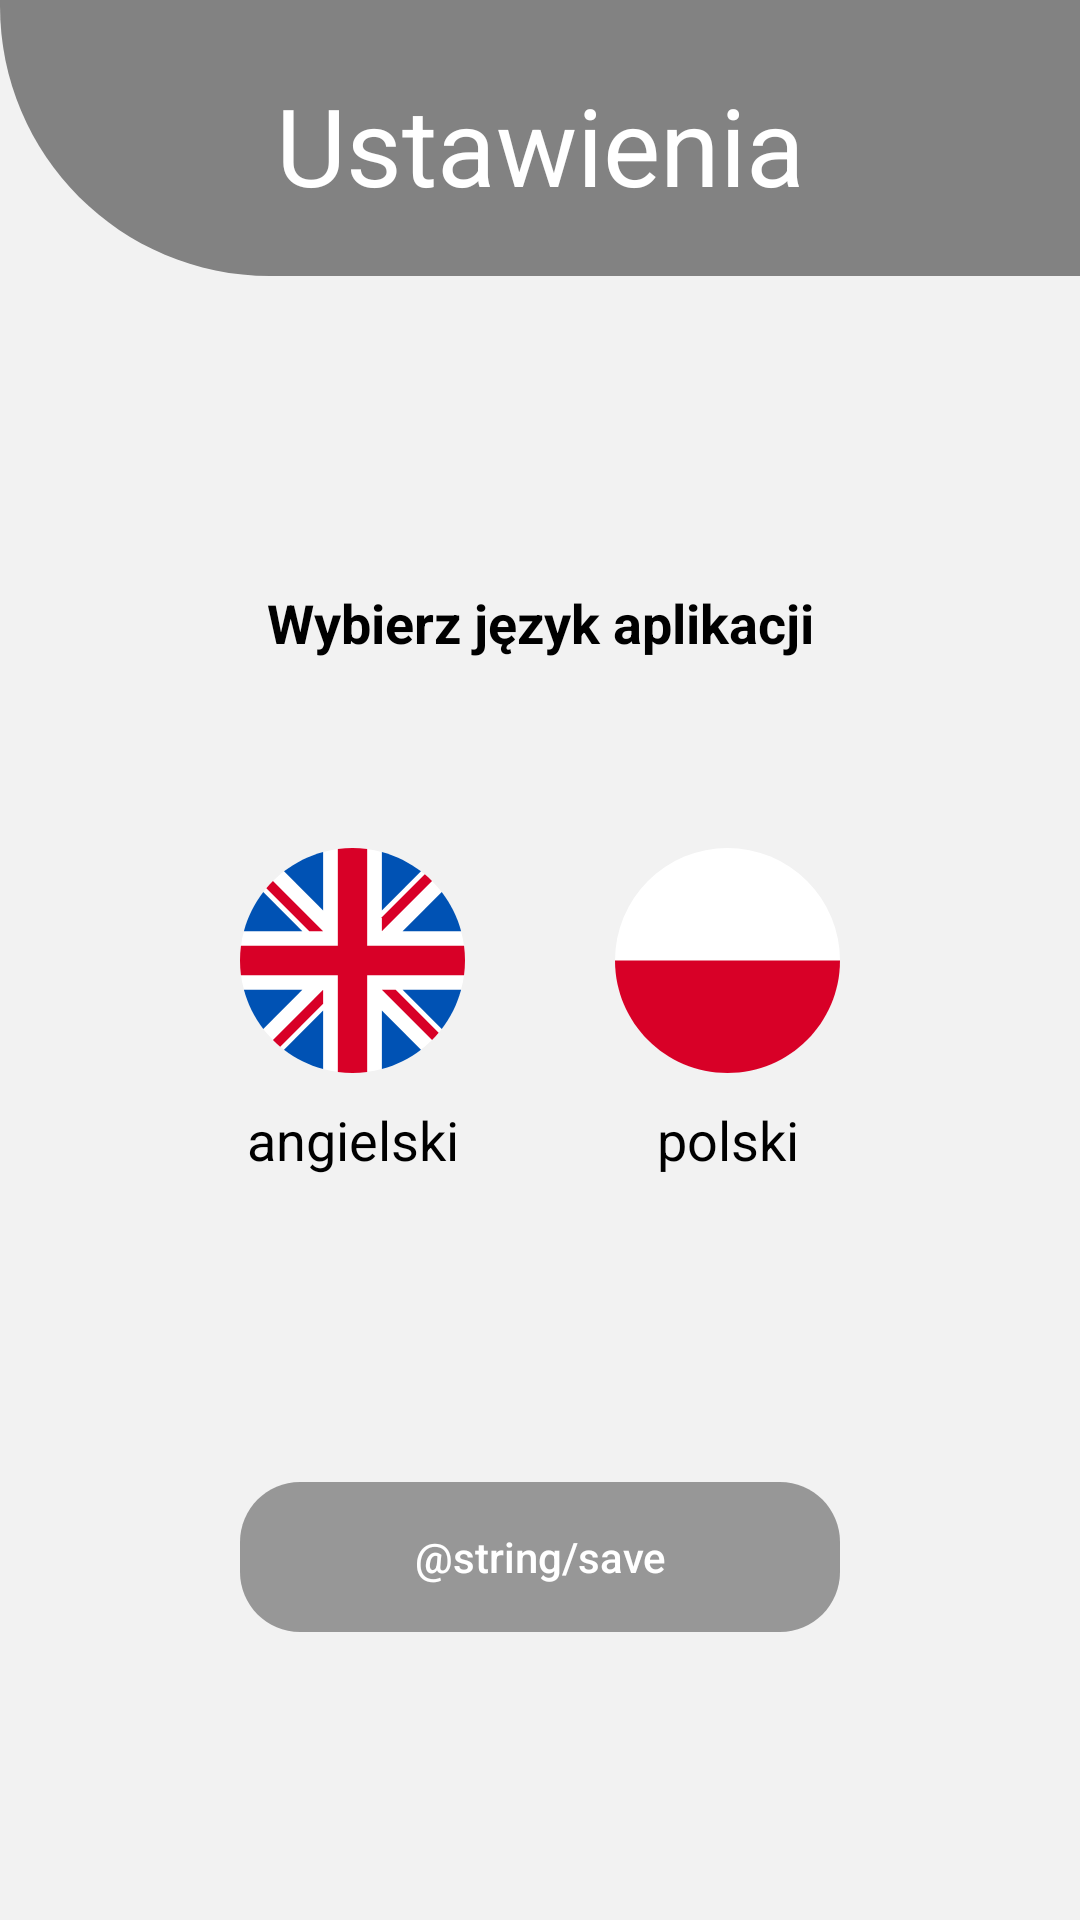

Produce the Android XML layout that renders to this screen, including the resource entries it uses.
<!-- AndroidManifest.xml: application theme AppTheme -->
<!-- res/layout/activity_settings.xml -->
<?xml version="1.0" encoding="utf-8"?>
<androidx.constraintlayout.widget.ConstraintLayout
    xmlns:android="http://schemas.android.com/apk/res/android"
    xmlns:tools="http://schemas.android.com/tools"
    xmlns:app="http://schemas.android.com/apk/res-auto"
    android:layout_width="match_parent"
    android:layout_height="match_parent"
    android:background="@drawable/background_grey"
    tools:context=".SettingsActivity">


    <ImageView
        android:id="@+id/english"
        android:layout_width="75dp"
        android:layout_height="75dp"
        android:clickable="true"
        app:layout_constraintBottom_toBottomOf="parent"
        app:layout_constraintEnd_toEndOf="parent"
        app:layout_constraintStart_toStartOf="parent"
        app:layout_constraintTop_toTopOf="parent"
        android:layout_marginRight="125dp"
        app:srcCompat="@drawable/ic_united_kingdom" />

    <ImageView
        android:id="@+id/polish"
        android:layout_width="75dp"
        android:layout_height="75dp"
        android:clickable="true"
        app:layout_constraintBottom_toBottomOf="parent"
        app:layout_constraintEnd_toEndOf="parent"
        app:layout_constraintStart_toStartOf="parent"
        app:layout_constraintTop_toTopOf="parent"
        android:layout_marginLeft="125dp"
        app:srcCompat="@drawable/ic_poland"/>


    <TextView
        android:id="@+id/textView9"
        android:layout_width="wrap_content"
        android:layout_height="30dp"
        android:text="@string/english"
        android:textAlignment="center"
        android:textColor="#000000"
        android:textSize="18sp"
        app:layout_constraintEnd_toEndOf="parent"
        app:layout_constraintStart_toStartOf="parent"
        android:layout_marginRight="125dp"
        android:layout_marginTop="10dp"
        app:layout_constraintTop_toBottomOf="@+id/english" />

    <TextView
        android:id="@+id/textView10"
        android:layout_width="wrap_content"
        android:layout_height="wrap_content"
        android:text="@string/polish"
        android:textAlignment="center"
        android:textColor="#000000"
        android:textSize="18sp"
        app:layout_constraintEnd_toEndOf="parent"
        app:layout_constraintStart_toStartOf="parent"
        android:layout_marginLeft="125dp"
        android:layout_marginTop="10dp"
        app:layout_constraintTop_toBottomOf="@+id/polish" />

    <TextView
        android:id="@+id/textView8"
        android:layout_width="match_parent"
        android:layout_height="50dp"
        android:gravity="center"
        android:text="@string/settings_description"
        android:textAlignment="center"
        android:textColor="#000000"
        android:textSize="18sp"
        android:textStyle="bold"
        android:layout_marginBottom="50dp"
        app:layout_constraintBottom_toTopOf="@+id/polish"
        app:layout_constraintEnd_toEndOf="parent"
        app:layout_constraintStart_toStartOf="parent" />

    <TextView
        android:id="@+id/textView7"
        android:layout_width="wrap_content"
        android:layout_height="wrap_content" android:layout_marginTop="24dp"
        android:text="@string/menu_settings" android:textAlignment="center"
        android:textColor="#FFFFFF" android:textSize="36sp"
        app:layout_constraintEnd_toEndOf="parent" app:layout_constraintStart_toStartOf="parent"
        app:layout_constraintTop_toTopOf="parent"/>

    <Button
        style="?android:attr/borderlessButtonStyle"
        android:layout_width="wrap_content"
        android:layout_height="wrap_content"
        android:background="@drawable/button_grey"
        android:capitalize="none"
        android:onClick="save"
        android:text="@string/save"
        android:textAlignment="center"
        android:textAllCaps="false"
        android:textColor="#FFFFFF" app:layout_constraintBottom_toBottomOf="parent"
        app:layout_constraintEnd_toEndOf="parent" app:layout_constraintStart_toStartOf="parent"
        app:layout_constraintTop_toBottomOf="@+id/textView9"/>
</androidx.constraintlayout.widget.ConstraintLayout>
<!-- resources referenced by this layout -->
<resources>
  <!-- drawable background_grey (drawable) -->
  <?xml version="1.0" encoding="utf-8"?>
  <vector xmlns:android="http://schemas.android.com/apk/res/android"
          android:width="360dp"
          android:height="640dp"
          android:viewportWidth="360"
          android:viewportHeight="640">
      <path
          android:fillColor="#F2F2F2"
          android:pathData="M0 0h360v640H0z"/>
      <path
          android:fillColor="#F2F2F2"
          android:pathData="M0 0h360v640H0z"/>
      <path
          android:fillColor="#828282"
          android:pathData="M0 0h360v92H90C40.3 92 0 51.7 0 2V0z"/>
  </vector>
  <!-- drawable button_grey (drawable) -->
  <?xml version="1.0" encoding="utf-8"?>
  <vector xmlns:android="http://schemas.android.com/apk/res/android"
          android:width="200dp"
          android:height="50dp"
          android:viewportWidth="200"
          android:viewportHeight="50">
      <path
          android:fillColor="#979797"
          android:pathData="M0 20c0-11.05 8.95-20 20-20h160c11.05 0 20 8.95 20 20v10c0 11.05-8.95 20-20 20h-160c-11.05 0-20-8.95-20-20z"/>
  </vector>
  <!-- drawable ic_poland (drawable) -->
  <vector xmlns:android="http://schemas.android.com/apk/res/android"
      android:width="512dp"
      android:height="512dp"
      android:viewportWidth="512"
      android:viewportHeight="512">
    <path
        android:pathData="M256,256m-256,0a256,256 0,1 1,512 0a256,256 0,1 1,-512 0"
        android:fillColor="#FFFFFF"/>
    <path
        android:pathData="M512,256c0,141.384 -114.616,256 -256,256S0,397.384 0,256"
        android:fillColor="#D80027"/>
  </vector>
  <!-- drawable ic_united_kingdom: vector/xml drawable (drawable, 2743 chars, omitted) -->
  <string name="english">angielski</string>
  <string name="menu_settings">Ustawienia</string>
  <string name="polish">polski</string>
  <string name="save">Save and quit </string>
  <string name="settings_description">Wybierz język aplikacji</string>
  <style name="AppTheme" parent="Theme.AppCompat.Light.DarkActionBar">
          <item name="colorPrimary">@color/colorPrimary</item>
          <item name="colorPrimaryDark">@color/colorPrimaryDark</item>
          <item name="colorAccent">@color/colorAccent</item>
      </style>
  <color name="colorPrimary">#56CCF2</color>
  <color name="colorPrimaryDark">#2F80ED</color>
  <color name="colorAccent">#979797</color>
</resources>
